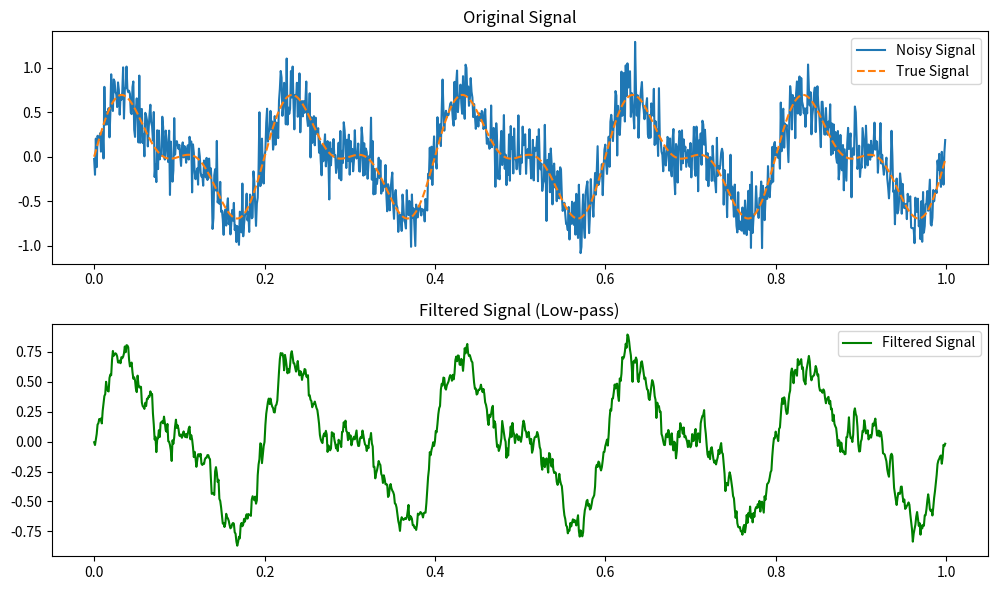

Python code for this plot:
# -*- coding: utf-8 -*-
"""
Created on Wed Sep 13 23:35:10 2023

@author: Wendy Wibowo
"""

import numpy as np
import matplotlib.pyplot as plt

# Time Vektor
t = np.linspace(0, 1, 1000, endpoint=False)

# Noisy signal
signal = 0.5 * np.sin(2 * np.pi * 5 * t) + 0.3 * np.sin(2 * np.pi * 10 * t)
noise = 0.2 * np.random.normal(size=len(t))
noisy_signal = signal + noise

# Low Pass filter kernel
filter_kernel = np.array([0.2, 0.2, 0.2, 0.2, 0.2])  # Simple moving average filter

# konvolusi untuk memfilter signal noisy
filtered_signal = np.convolve(noisy_signal, filter_kernel, mode='same')

# Plot
plt.figure(figsize=(10, 6))
plt.subplot(2, 1, 1)
plt.title("Original Signal")
plt.plot(t, noisy_signal, label='Noisy Signal')
plt.plot(t, signal, label='True Signal', linestyle='--')
plt.legend()

plt.subplot(2, 1, 2)
plt.title("Filtered Signal (Low-pass)")
plt.plot(t, filtered_signal, color='green', label='Filtered Signal')
plt.legend()

plt.tight_layout()
plt.show()

# ID
print("Nama: Wendy Anugerah Putra Wibowo")
print("NRP: 5009211115")